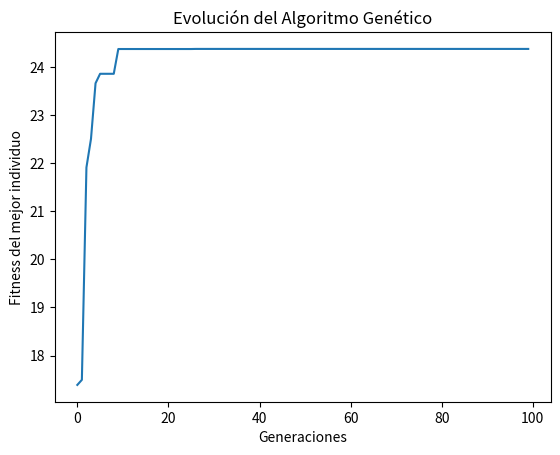
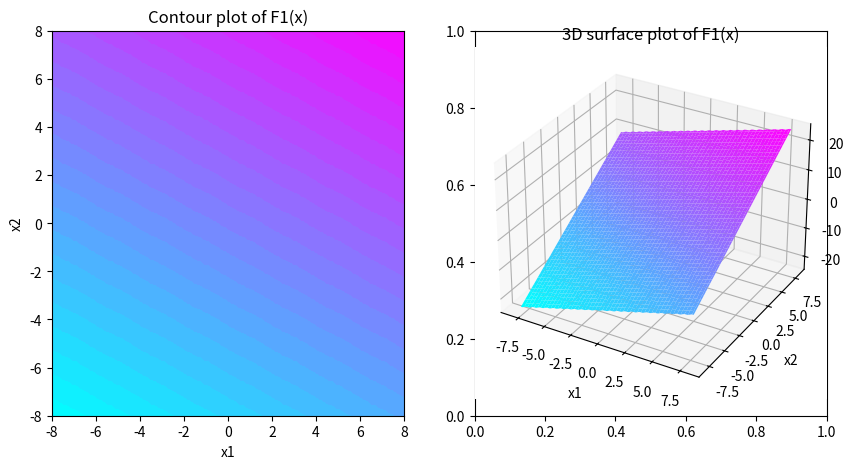

These charts were generated, in order, by the following Python code:
# Tarea 1 - Algoritmos Geneticos para Ingenieros
# [redacted]
# [redacted]
# E.I.E - UCV

# PARAMETROS:
# a) la escogencia de la función a optimizar
# b) la selección de la tarea a realizar (maximizar o minimizar)
# c) el tamaño de la población
# d) la cantidad de generaciones
# e) probabilidades de cruce y mutación
# f) número de bits del cromosoma (incluyendo número de bits asignados a cada variable, permitiendo que sean diferentes)
# g) número de corridas.

# Importando librerias necesarias
from numpy.random import randint
from numpy.random import rand
import matplotlib.pyplot as plt
import numpy as np

# Funciones objetivo, las cuales se quieren maximizar o minimizar

# AJUSTAR INVERSA PARA CUANDO ESTE MINIMIZNDO

def F1(x):
    return x[0] + 2*x[1] - 0.3*np.sin(3*np.pi*x[0])*0.4*np.cos(4*np.pi*x[1]) + 0.4


def F2(x):
    return (x[0]*x[0]+x[1]*x[1])**0.25*(1+np.sin(50*(x[0]*x[0]+x[1]*x[1])**0.1)**2) + (x[0]*x[0]+x[2]*x[2])**0.25*(1+np.sin(50*(x[0]*x[0]+x[2]*x[2])**0.1)**2) + (x[2]*x[2]+x[1]*x[1])**0.25*(1+np.sin(50*(x[2]*x[2]+x[1]*x[1])**0.1)**2)

# Decodificar bit-strings a numeros


def decode(dom, n_bits_1, n_bits_2, n_bits, bitstring):
    decodificado = list()  # Se inicializa una lista
    mayor_valor = 2**n_bits
    # Itero para cada variable
    for i in range(len(dom)):
        # Se extrae el substring

        # Se separa el substring en dos cadenas que representan cada variable
        start, end = i * n_bits_1, (i * n_bits_2)+n_bits_1
        substring = bitstring[start:end]

        # Si el substring es mas corto que el numero de bits total, se agregan 0s al final
        while len(substring) < n_bits:
            # Cambiar a los mas significartivos --------------------
            substring.append(0)

        # print("El substring generado en la iteracion es:", substring) BORRAR------------------

        # Se convierte el substring a un string de chars
        # Esto nos da el valor en binario
        chars = ''.join([str(s) for s in substring])
        # Se convierte el string a integer
        integer = int(chars, 2)

        # Se escala el integer a un valor dentro del rango deseado scale integer to desired range
        valor = dom[i][0] + (integer/mayor_valor) * (dom[i][1] - dom[i][0])

        # Guardo en la lista inicial
        decodificado.append(valor)
    return decodificado

# Torneo de Seleccion (se lleva a cabo luego de calcular que tan buena es cada funcion)


def selection(pob, fitness, tipo_optim, k=3):  # k representa el numero de padres_selec
    # Primera seleccion aleatoria
    selection_ix = randint(len(pob))
    for ix in randint(0, len(pob), k-1):  # Escojo un indice en particular de la poblacion
        # Chequear si hay alguno mejor (hacer el torneo)
        # Esto dependera de si se esta maximizando o minimizando
        if tipo_optim == 1:
            if fitness[ix] > fitness[selection_ix]:
                selection_ix = ix
        else:
            if fitness[ix] < fitness[selection_ix]:
                selection_ix = ix

    return pob[selection_ix]

# Crossover simple entre dos padres_selec para crear 2 hijos


def crossover(p1, p2, r_cross):
    # Los hijos son copias de los padres_selec por default
    c1, c2 = p1.copy(), p2.copy()
    # Se evalua la probabilidad de cruce
    if rand() < r_cross:
        # Se selecciona punto de quiebre o punto de cruce distinto de la ultima posicion
        pt = randint(1, len(p1)-2)
        # Se lleva a cabo el cruce manejando la informacion de los vectores, cabeza con cola y viceversa
        c1 = p1[:pt] + p2[pt:]
        c2 = p2[:pt] + p1[pt:]
    return [c1, c2]

# ---------------------------Operador de mutacion


def mutacion(bitstring, r_mut):
    for i in range(len(bitstring)):
        # Se evalua la probabilidad de mutacion
        if rand() < r_mut:
            # Se cambia el valor de un bit en la posicion escogida en caso de que se cumpla condicion de mutacion
            # Si era 0 cambia a 1 y 1 cambia a 0, es el negado
            bitstring[i] = 1 - bitstring[i]

# --------------------------Algoritmo Genetico----------------------------------

mejores = []
generaciones = []
mejor_individuo_x = []
mejor_individuo_y = []


def alg_gen(f1, f2, dom, n_bits, n_iter, n_pob, r_cross, r_mut, tipo_optim, func):
    # Se genera poblacion inicial de bit-strings ALEATORIOS
    pob = [randint(0, 2, size=n_bits).tolist() for _ in range(n_pob)]

    print("Primer individuo crudo, sin procesar substring:", pob[0])
    print("Salida del decodificador para el primer individuo: ",
          decode(dom, n_bits_1, n_bits_2, n_bits, pob[0]))

    # Se guarda la mejor solucion inicial dependiendo de la funcion a estudiar
    if func == 1:
        best, best_eval = 0, f1(
            decode(dom, n_bits_1, n_bits_2, n_bits, pob[0]))
    else:
        fbest, best_eval = 0, f2(
            decode(dom, n_bits_1, n_bits_2, n_bits, pob[0]))

    # Enumerando generaciones segun el numero de iteraciones de entrada
    for gen in range(n_iter):
        # Se decodifica la poblacion, individuo por individuo
        decoded = [decode(dom, n_bits_1, n_bits_2, n_bits, p) for p in pob]

        # Se verifica cual funcion a utilizar
        if func == 1:
            fitness = [f1(d) for d in decoded]
        else:
            fitness = [f2(d) for d in decoded]

        # Se asigna una puntuacion a cada candidato

        # Se busca una solucion mejor entre la poblacion
        if tipo_optim == 1:
            for i in range(n_pob):
                if fitness[i] > best_eval:  # Esta linea define si busco el maximo o el minimo
                    best, best_eval = pob[i], fitness[i]
                    mejor_ind = decoded[i]
                    print(">%d, nuevo mejor f(%s) = %f" %
                          (gen, decoded[i], fitness[i]))
        else:
            for i in range(n_pob):
                if fitness[i] < best_eval:  # Esta linea define si busco el maximo o el minimo
                    best, best_eval = pob[i], fitness[i]
                    mejor_ind = decoded[i]
                    print(">%d, nuevo mejor f(%s) = %f" %
                          (gen, decoded[i], fitness[i]))



        # Se hace la seleccion de los padres
        padres_selec = [selection(pob, fitness, tipo_optim)
                        for _ in range(n_pob)]

        # Se crea la siguiente generacion
        hijos = list()

        for i in range(0, n_pob, 2):  # Pasos de dos
            # Se arreglan los padres seleccionados en pares
            p1, p2 = padres_selec[i], padres_selec[i+1]
            # Cruce y mutacion
            for c in crossover(p1, p2, r_cross):
                # Se ejecuta la mutacion
                mutacion(c, r_mut)
                # Se guarda para la siguiente generacion
                hijos.append(c)

        # Se actualiza la poblacion
        pob = hijos
        generaciones.append(gen)
        mejores.append(best_eval)
        mejor_individuo_x.append(mejor_ind[0])
        mejor_individuo_y.append(mejor_ind[1])
    return [best, best_eval]


# Definir rango para entrada
dom = [[-8.0, 8.0], [-8.0, 8.0]]
print("Numero de variables:", len(dom))

# Definir el numero de generaciones
n_iter = 100

# Definir el numero de bits por variable
n_bits_1 = 10
n_bits_2 = 10
n_bits = n_bits_1 + n_bits_2

# Tamaño de la poblacion
n_pob = 50

# Variable que controla si se quiere maximizar (1) o minimizar (0) la funcion
tipo_optim = 1

# Variable que controla si se quiere optimizar la F1 (1) o F2 (0)
func = 1

# Tasa de crossover segun Holland
r_cross = 0.8

# Tasa de mutacion segun Holland
r_mut = 0.1


# Ejecutar el algoritmo genetico


best, puntuacion = alg_gen(F1, F2, dom, n_bits, n_iter,
                           n_pob, r_cross, r_mut, tipo_optim, func)

print('Listo!')

print("El mejor resultado obtenido es el siguiente: ")
decoded = decode(dom, n_bits_1, n_bits_2, n_bits, best)
print('f(%s) = %f' % (decoded, puntuacion))

print(mejor_individuo_x)

plt.plot(generaciones, mejores)
plt.xlabel('Generaciones')
plt.ylabel('Fitness del mejor individuo')
plt.title('Evolución del Algoritmo Genético')

#plt.plot()

#plt.show()

# Define the range of x values
x_min, x_max = -8, 8
y_min, y_max = -8, 8
n_points = 100
x_values = np.linspace(x_min, x_max, n_points)
y_values = np.linspace(y_min, y_max, n_points)

# Create a meshgrid of x and y values
X, Y = np.meshgrid(x_values, y_values)

# Evaluate the function at each point in the meshgrid
Z = F1([X, Y])

# Create a 2D contour plot of the function
fig, ax = plt.subplots(1, 2, figsize=(10, 5))
ax[0].contourf(X, Y, Z, levels=30, cmap='cool')
ax[0].set_xlabel('x1')
ax[0].set_ylabel('x2')
ax[0].set_title('Contour plot of F1(x)')

# Create a 3D surface plot of the function
ax[1] = fig.add_subplot(122, projection='3d')
ax[1].plot_surface(X, Y, Z, cmap='cool')
ax[1].set_xlabel('x1')
ax[1].set_ylabel('x2')
ax[1].set_zlabel('F1(x)')
ax[1].set_title('3D surface plot of F1(x)')

# Show the plot
plt.show()
